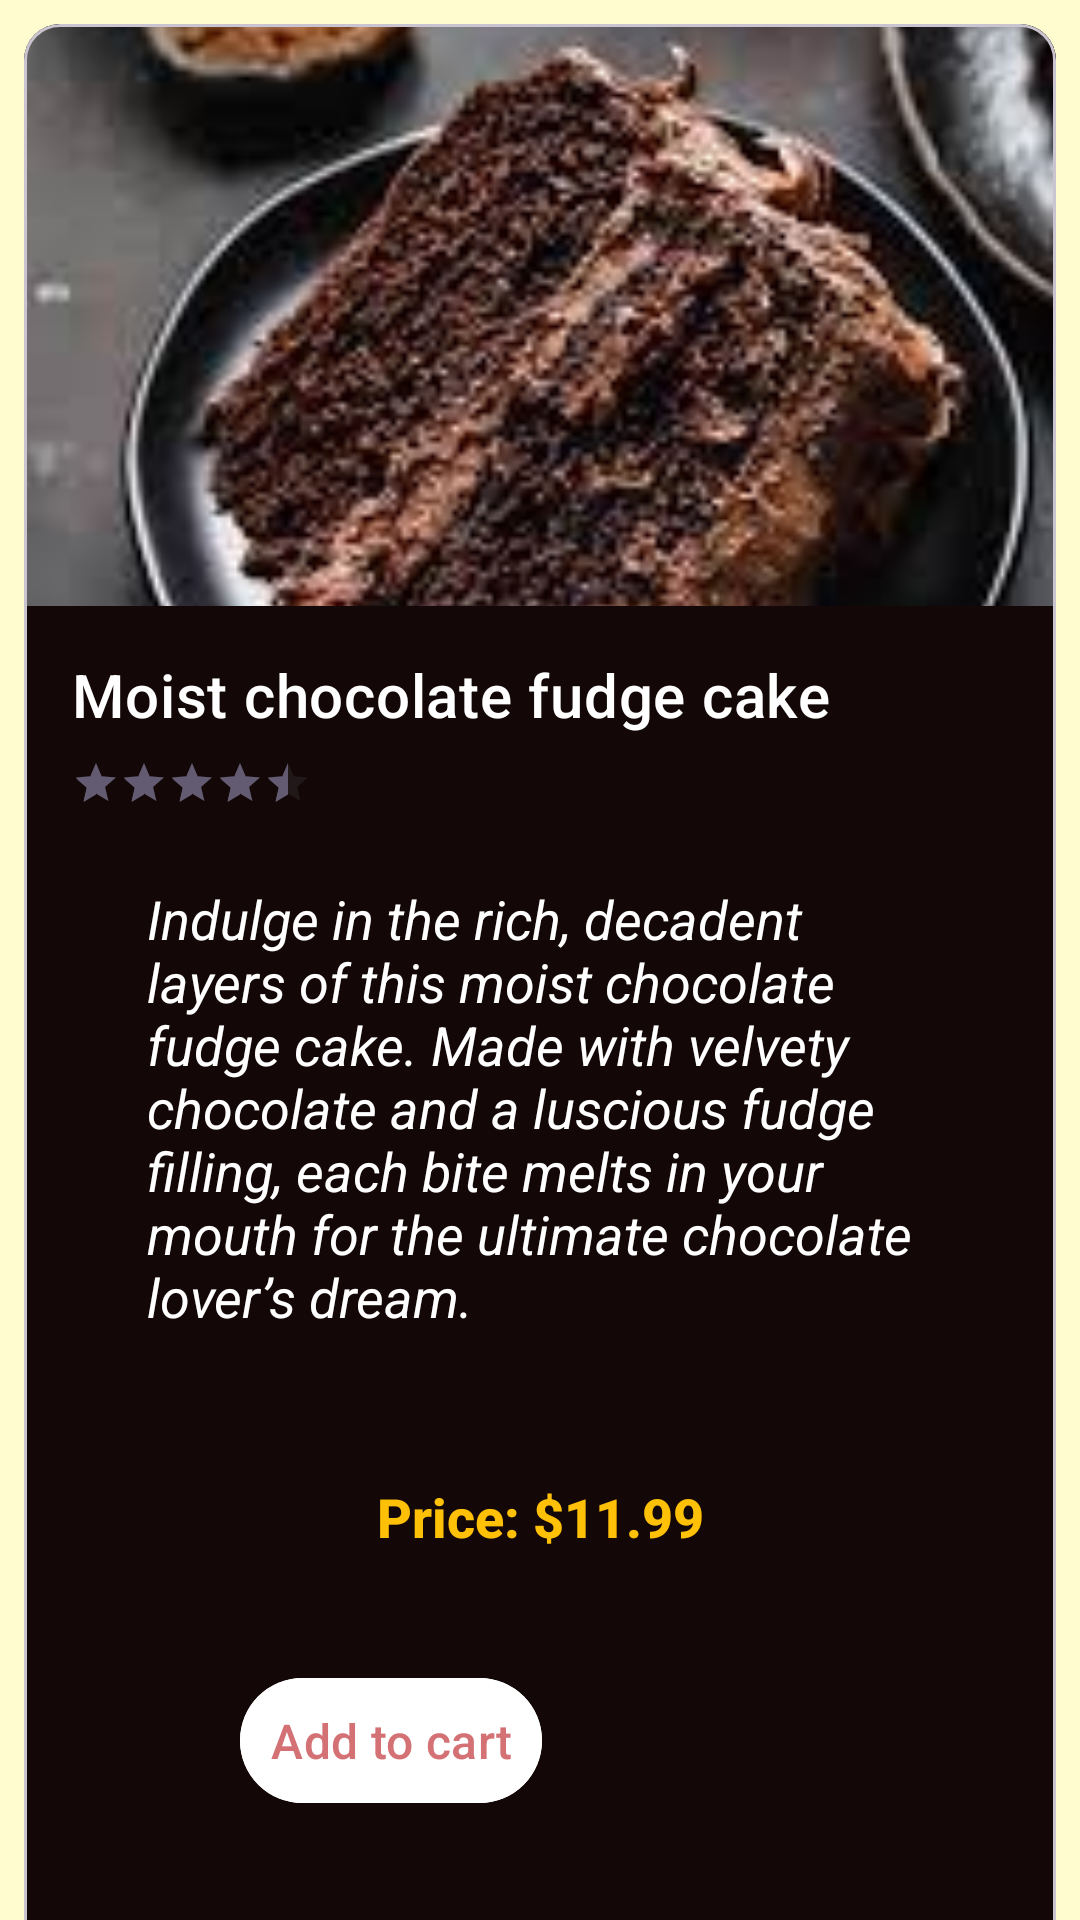

This screen was rendered from an Android layout file. Write that file and the resources it references.
<!-- AndroidManifest.xml: application theme Theme.SCHOOL_PROJECT -->
<!-- res/layout/activity_chocolate_fudge_cake.xml -->
<?xml version="1.0" encoding="utf-8"?>
<androidx.core.widget.NestedScrollView xmlns:android="http://schemas.android.com/apk/res/android"
    android:layout_width="match_parent"
    android:layout_height="match_parent"
    xmlns:app="http://schemas.android.com/apk/res-auto"
    android:fillViewport="true">

    <androidx.constraintlayout.widget.ConstraintLayout
        xmlns:tools="http://schemas.android.com/tools"
        android:layout_width="match_parent"
        android:layout_height="match_parent"
        android:fitsSystemWindows="true"
        tools:context=".ChocolateFudgeCake"
        android:background="#FFFDD0"
        >
        <com.google.android.material.card.MaterialCardView
            android:id="@+id/chocolatefudgecakecardView"
            android:layout_width="match_parent"
            android:layout_height="match_parent"
            android:layout_margin="8dp"
            app:cardBackgroundColor="#130807"
            app:layout_constraintTop_toTopOf="parent"
            app:layout_constraintStart_toStartOf="parent"
            app:layout_constraintEnd_toEndOf="parent"
            >

            <LinearLayout
                android:layout_width="match_parent"
                android:layout_height="wrap_content"
                android:orientation="vertical">

                
                <ImageView
                    android:layout_width="match_parent"
                    android:layout_height="194dp"
                    app:srcCompat="@drawable/chocolatecake"
                    android:scaleType="centerCrop"
                    android:contentDescription="chocolate cake"
                    />

                <LinearLayout
                    android:layout_width="match_parent"
                    android:layout_height="wrap_content"
                    android:orientation="vertical"
                    android:padding="16dp">

                    
                    <TextView
                        android:layout_width="wrap_content"
                        android:layout_height="wrap_content"
                        android:text="Moist chocolate fudge cake"
                        android:textColor="#FFFFFF"
                        android:textAppearance="?attr/textAppearanceHeadline6"
                        />

                    
                    <RatingBar
                        android:id="@+id/chocolatecakeRating"
                        android:layout_width="wrap_content"
                        android:layout_height="wrap_content"
                        android:layout_marginTop="8dp"
                        android:numStars="5"
                        android:stepSize="0.5"
                        android:rating="4.5"
                        android:isIndicator="true"
                        style="?android:attr/ratingBarStyleSmall"/>

                    

                    <TextView
                        android:layout_width="match_parent"
                        android:layout_height="wrap_content"
                        android:text="Indulge in the rich, decadent layers of this moist chocolate fudge cake. Made with velvety chocolate and a luscious fudge filling, each bite melts in your mouth for the ultimate chocolate lover’s dream."
                        android:padding="25dp"
                        android:textSize="18sp"
                        android:textColor="#FFFFFF"
                        android:fontFamily=""
                        android:textStyle="italic"
                        />

                </LinearLayout>

                <TextView
                    android:id="@+id/blackforestPrice"
                    android:layout_width="match_parent"
                    android:layout_height="wrap_content"
                    android:text="Price: $11.99"
                    android:padding="8dp"
                    android:gravity="center"
                    android:textSize="18sp"
                    android:textColor="#FFC107"
                    android:fontFamily="sans-serif-medium"
                    android:textStyle="bold"/>

                
                <LinearLayout
                    android:layout_width="wrap_content"
                    android:layout_height="wrap_content"
                    android:layout_margin="8dp"
                    android:orientation="horizontal"
                    android:layout_gravity="center"
                    >

                    <com.google.android.material.button.MaterialButton
                        android:id="@+id/AddToCartbtn"
                        android:layout_width="wrap_content"
                        android:layout_height="wrap_content"
                        android:text="Add to cart"
                        android:backgroundTint="#FFFFFF"
                        android:textColor="#D47175"
                        android:textSize="16sp"
                        android:padding="10dp"
                        android:layout_gravity="center"
                        style="?attr/borderlessButtonStyle"
                        />

                    <ImageButton
                        android:id="@+id/favStarButton"
                        android:layout_width="83dp"
                        android:layout_height="93dp"
                        android:src="@drawable/sharp_star_border_24"
                        android:background="?attr/selectableItemBackgroundBorderless"
                        android:contentDescription="Add to favorites"
                        android:layout_marginStart="16dp"
                        app:tint="#FFD700"/>

                </LinearLayout>



                
                <TextView
                    android:id="@+id/reviewsTitle"
                    android:layout_width="match_parent"
                    android:layout_height="wrap_content"
                    android:text="Customer Reviews"
                    android:textStyle="bold"
                    android:textSize="18sp"
                    android:textColor="#FFFFFF"
                    android:paddingTop="24dp"
                    android:paddingBottom="8dp"
                    android:gravity="center"/>

                <LinearLayout
                    android:id="@+id/reviewsContainer"
                    android:layout_width="match_parent"
                    android:layout_height="wrap_content"
                    android:orientation="vertical"
                    android:padding="16dp">

                    <TextView
                        android:layout_width="match_parent"
                        android:layout_height="wrap_content"
                        android:text="⭐️⭐️⭐️⭐️⭐️ - Best cake ever! Moist and delicious."
                        android:textColor="#FFFFFF "
                        android:textSize="14sp"
                        android:paddingBottom="8dp" />

                    <TextView
                        android:layout_width="match_parent"
                        android:layout_height="wrap_content"
                        android:text="⭐️⭐️⭐️⭐️ - Really enjoyed it. Would buy again!"
                        android:textColor="#FFFFFF"
                        android:textSize="14sp"
                        android:paddingBottom="8dp" />

                </LinearLayout>

            </LinearLayout>

        </com.google.android.material.card.MaterialCardView>




    </androidx.constraintlayout.widget.ConstraintLayout>
</androidx.core.widget.NestedScrollView>
<!-- resources referenced by this layout -->
<resources>
  <!-- drawable chocolatecake: jpeg bitmap (drawable, 9608 bytes) -->
  <style name="Theme.SCHOOL_PROJECT" parent="Base.Theme.SCHOOL_PROJECT" />
  <style name="Base.Theme.SCHOOL_PROJECT" parent="Theme.Material3.DayNight">
          
          
      </style>
</resources>
